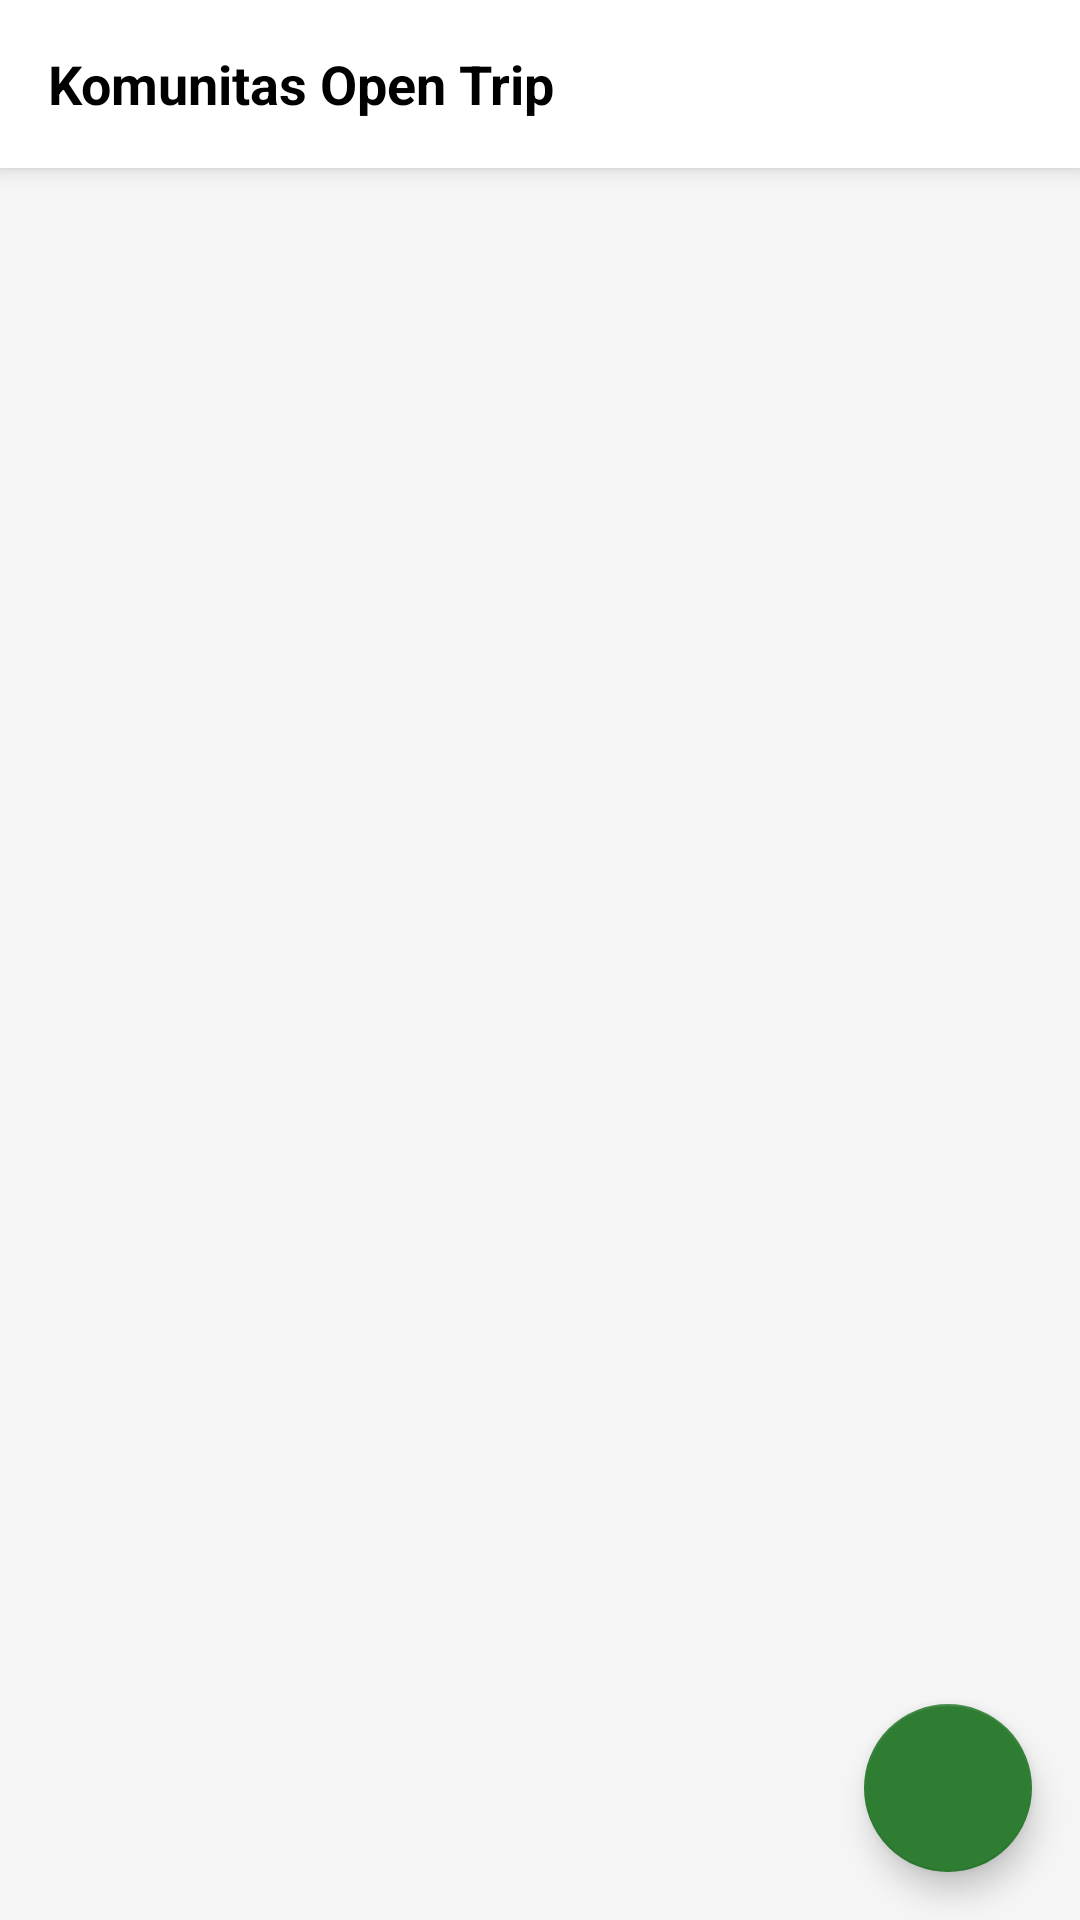

Write the Android layout XML for this screen, with the resource values it uses.
<!-- AndroidManifest.xml: application theme Theme.EcoTrip -->
<!-- res/layout/fragment_chat.xml -->
<?xml version="1.0" encoding="utf-8"?>
<androidx.coordinatorlayout.widget.CoordinatorLayout xmlns:android="http://schemas.android.com/apk/res/android"
    xmlns:app="http://schemas.android.com/apk/res-auto"
    android:layout_width="match_parent"
    android:layout_height="match_parent"
    android:background="@color/gray_light">

    <com.google.android.material.appbar.AppBarLayout
        android:layout_width="match_parent"
        android:layout_height="wrap_content"
        android:background="@color/white">

        <androidx.appcompat.widget.Toolbar
            android:layout_width="match_parent"
            android:layout_height="?attr/actionBarSize">

            <TextView
                android:layout_width="wrap_content"
                android:layout_height="wrap_content"
                android:text="Komunitas Open Trip"
                android:textColor="@color/black"
                android:textSize="18sp"
                android:textStyle="bold" />
        </androidx.appcompat.widget.Toolbar>
    </com.google.android.material.appbar.AppBarLayout>

    <androidx.recyclerview.widget.RecyclerView
        android:id="@+id/rv_open_trip"
        android:layout_width="match_parent"
        android:layout_height="match_parent"
        android:clipToPadding="false"
        android:paddingTop="8dp"
        android:paddingBottom="80dp"
        app:layout_behavior="@string/appbar_scrolling_view_behavior" />

    <com.google.android.material.floatingactionbutton.FloatingActionButton
        android:id="@+id/fab_add_trip"
        android:layout_width="wrap_content"
        android:layout_height="wrap_content"
        android:layout_gravity="bottom|end"
        android:layout_margin="16dp"
        android:src="@drawable/ic_notifications"
        app:tint="@color/white"
        app:backgroundTint="@color/nature_green" />

</androidx.coordinatorlayout.widget.CoordinatorLayout>
<!-- resources referenced by this layout -->
<resources>
  <color name="black">#FF000000</color>
  <color name="gray_light">#F5F5F5</color>
  <color name="nature_green">#2E7D32</color>
  <color name="white">#FFFFFFFF</color>
  <style name="Theme.EcoTrip" parent="Theme.MaterialComponents.Light.NoActionBar">
          
          <item name="colorPrimary">@color/nature_green</item>
          <item name="colorPrimaryVariant">@color/nature_green_dark</item>
          <item name="colorOnPrimary">@color/white</item>
          
          <item name="colorSecondary">@color/nature_green_light</item>
          <item name="colorSecondaryVariant">@color/nature_green_dark</item>
          <item name="colorOnSecondary">@color/black</item>
          
          <item name="android:statusBarColor">@color/nature_green_dark</item>
          
      </style>
  <color name="nature_green_dark">#1B5E20</color>
  <color name="nature_green_light">#81C784</color>
</resources>
